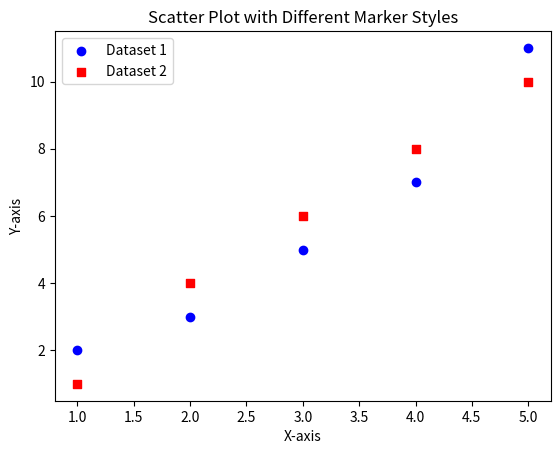

Here is the Python script that generated this plot:
# scatter plot with different marker styles

import matplotlib.pyplot as plt

x1 = [1, 2, 3, 4, 5]
y1 = [2, 3, 5, 7, 11]

x2 = [1, 2, 3, 4, 5]
y2 = [1, 4, 6, 8, 10]

plt.title("Scatter Plot with Different Marker Styles")
plt.scatter(x1, y1, marker='o', color='blue', label='Dataset 1')
plt.scatter(x2, y2, marker='s', color='red', label='Dataset 2')

plt.xlabel("X-axis")
plt.ylabel("Y-axis")

plt.legend()
plt.show()